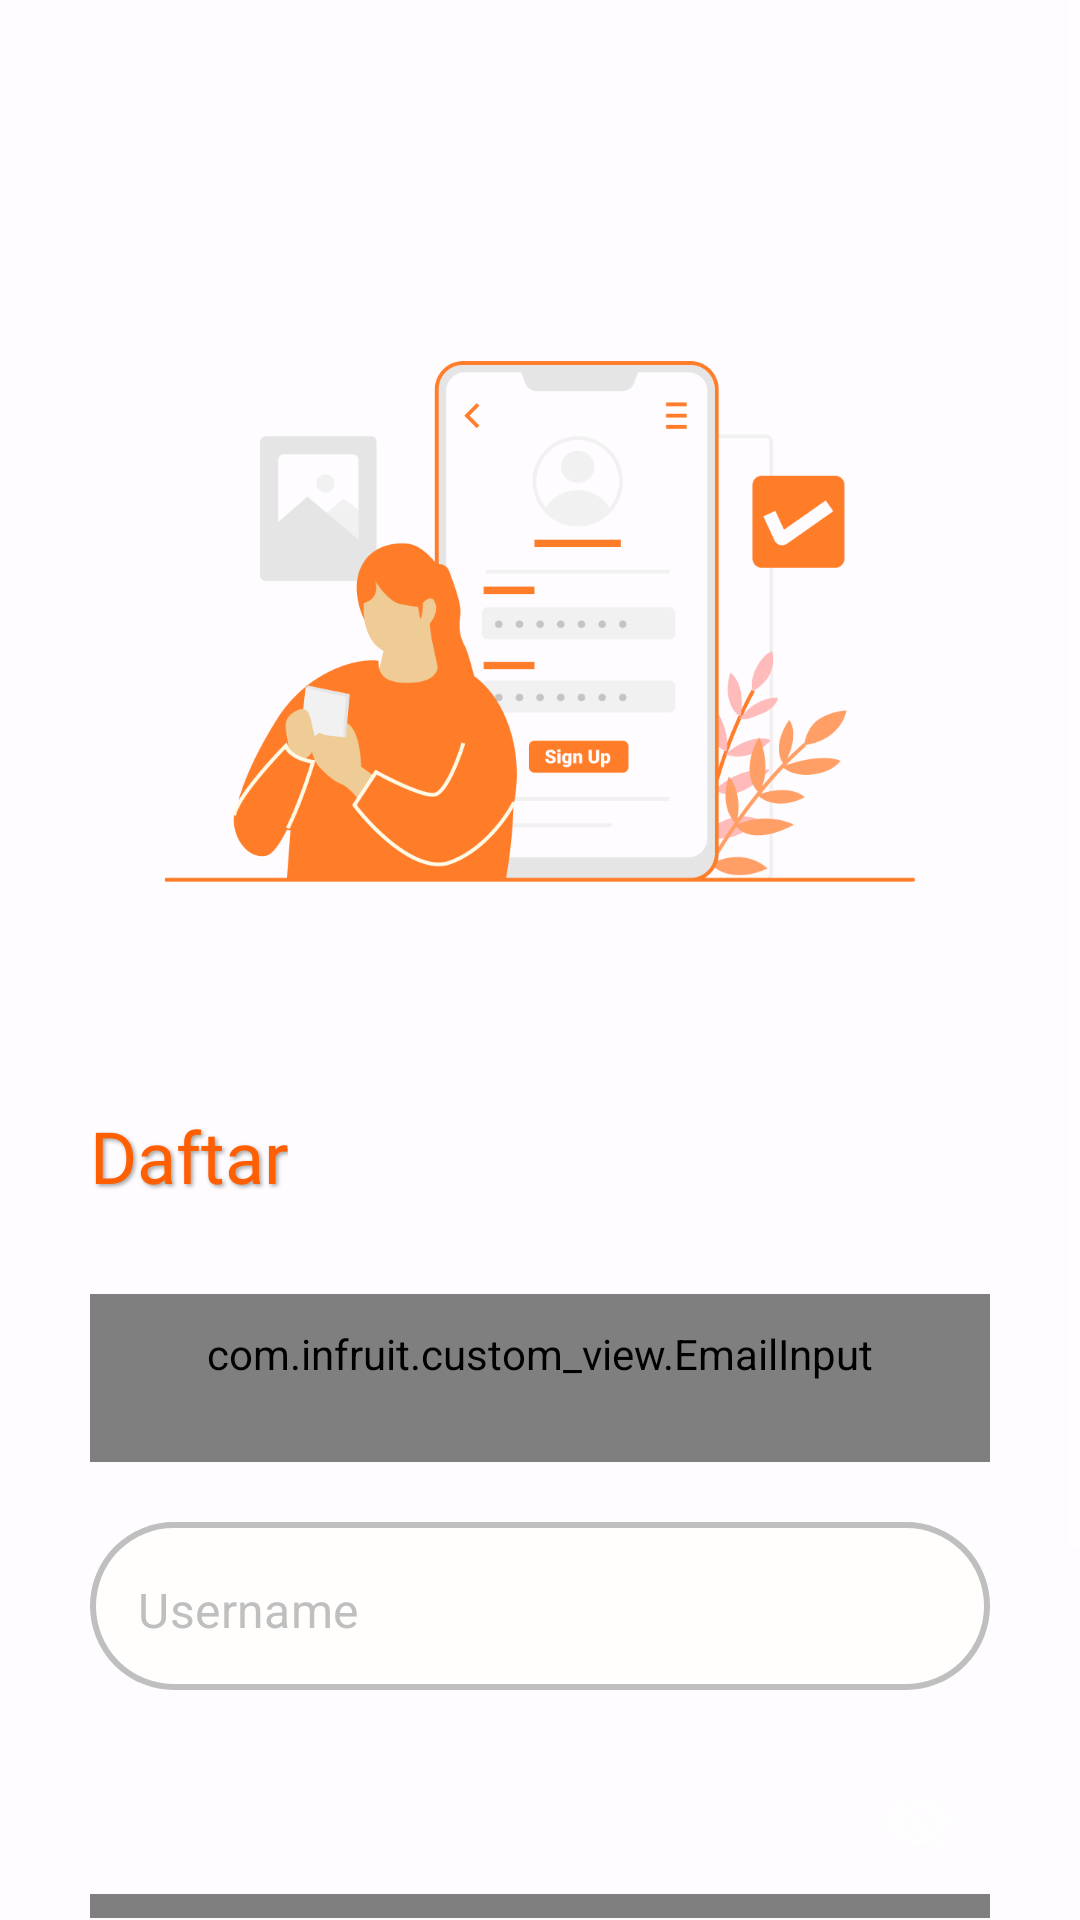

Reconstruct the res/layout file that produces this screen, plus the resources it refers to.
<!-- AndroidManifest.xml: application theme Theme.InFruit -->
<!-- res/layout/activity_sign_in.xml -->
<?xml version="1.0" encoding="utf-8"?>
<ScrollView xmlns:android="http://schemas.android.com/apk/res/android"
    xmlns:app="http://schemas.android.com/apk/res-auto"
    xmlns:tools="http://schemas.android.com/tools"
    android:id="@+id/main"
    android:layout_width="match_parent"
    android:layout_height="match_parent"
    android:background="@color/white"
    tools:context=".ui.auth.sign_in.SignInActivity">

    <androidx.constraintlayout.widget.ConstraintLayout
        android:layout_width="match_parent"
        android:layout_height="wrap_content">

        <ImageView
            android:id="@+id/iv_illussignin"
            android:layout_width="0dp"
            android:layout_height="300dp"
            android:layout_marginHorizontal="55dp"
            android:layout_marginTop="49dp"
            android:alpha="1"
            android:contentDescription="Logo Sign In"
            android:src="@drawable/ic_signin"
            app:layout_constraintEnd_toEndOf="parent"
            app:layout_constraintStart_toStartOf="parent"
            app:layout_constraintTop_toTopOf="parent" />

        <RelativeLayout
            android:id="@+id/header"
            android:layout_width="0dp"
            android:layout_height="wrap_content"
            android:paddingHorizontal="30dp"
            android:paddingVertical="20dp"
            app:layout_constraintBottom_toBottomOf="parent"
            app:layout_constraintEnd_toEndOf="parent"
            app:layout_constraintHorizontal_bias="0.0"
            app:layout_constraintStart_toStartOf="parent"
            app:layout_constraintTop_toBottomOf="@+id/iv_illussignin"
            app:layout_constraintVertical_bias="0.277">

            <TextView
                android:id="@+id/tv_signin"
                android:layout_width="wrap_content"
                android:layout_height="wrap_content"
                android:layout_alignParentStart="true"
                android:layout_alignParentTop="true"
                android:layout_centerHorizontal="true"
                android:layout_marginBottom="20dp"
                android:fontFamily="@font/poppins_extrabold"
                android:shadowColor="@color/light_gray"
                android:shadowDx="2"
                android:shadowDy="2"
                android:shadowRadius="3"
                android:text="Daftar"
                android:textColor="@color/orange_main"
                android:textSize="24sp" />

            <com.google.android.material.textfield.TextInputLayout
                android:id="@+id/email_input_layout"
                android:layout_width="match_parent"
                android:layout_height="@dimen/edit_text"
                app:boxStrokeWidth="0dp"
                app:boxStrokeWidthFocused="0dp"
                android:layout_below="@+id/tv_signin"
                android:layout_marginTop="10dp"
                app:hintEnabled="false">

                <com.infruit.custom_view.EmailInput
                    android:id="@+id/et_email"
                    android:layout_width="match_parent"
                    android:paddingBottom="@dimen/body_1"
                    android:layout_height="match_parent"
                    android:background="@drawable/background_edit_text"
                    android:textColor="@color/black"
                    android:textColorHint="@color/soft_gray" />
            </com.google.android.material.textfield.TextInputLayout>

            <com.google.android.material.textfield.TextInputLayout
                android:id="@+id/username_input_layout"
                android:layout_width="match_parent"
                android:layout_height="@dimen/edit_text"
                app:boxStrokeWidth="0dp"
                app:boxStrokeWidthFocused="0dp"
                android:layout_below="@+id/email_input_layout"
                android:layout_marginTop="20dp"
                app:hintEnabled="false">

                <com.google.android.material.textfield.TextInputEditText
                    android:id="@+id/et_username"
                    android:layout_width="match_parent"
                    android:layout_height="match_parent"
                    android:background="@drawable/background_edit_text"
                    android:drawablePadding="8dp"
                    android:paddingBottom="@dimen/body_1"
                    android:hint="Username"
                    android:textColor="@color/black"
                    android:textColorHint="@color/soft_gray" />
            </com.google.android.material.textfield.TextInputLayout>

            <com.google.android.material.textfield.TextInputLayout
                android:id="@+id/password_input_layout"
                android:layout_width="match_parent"
                android:layout_height="@dimen/edit_text"
                app:boxStrokeWidth="0dp"
                app:boxStrokeWidthFocused="0dp"
                android:layout_below="@+id/username_input_layout"
                android:layout_marginTop="20dp"
                app:endIconMode="password_toggle"
                app:hintEnabled="false">

                <com.infruit.custom_view.PasswordInput
                    android:id="@+id/et_password"
                    android:layout_width="match_parent"
                    android:layout_height="match_parent"
                    android:background="@drawable/background_edit_text"
                    android:inputType="textPassword"
                    android:textColor="@color/black"
                    android:paddingBottom="@dimen/body_1"
                    android:textColorHint="@color/soft_gray" />
            </com.google.android.material.textfield.TextInputLayout>

            <TextView
                android:id="@+id/password_hint"
                android:layout_width="wrap_content"
                android:layout_height="wrap_content"
                android:layout_below="@+id/password_input_layout"
                android:layout_marginTop="5dp"
                android:text="Minimal 8 huruf"
                android:textColor="@color/dark_gray"
                android:textSize="12sp" />

            <com.google.android.material.button.MaterialButton
                android:id="@+id/btn_register"
                android:layout_width="match_parent"
                android:layout_height="wrap_content"
                android:layout_below="@id/password_hint"
                android:layout_marginTop="10dp"
                android:backgroundTint="@color/orange_main"
                android:padding="16dp"
                android:text="Daftar"
                android:textAllCaps="false"
                android:textColor="@color/white"
                android:textSize="18sp"
                app:cornerRadius="56dp" />

            <RelativeLayout
                android:id="@+id/register_container"
                android:layout_width="wrap_content"
                android:layout_height="wrap_content"
                android:layout_below="@+id/btn_register"
                android:layout_centerHorizontal="true"
                android:layout_marginTop="16dp">

                <TextView
                    android:id="@+id/tv_register"
                    android:layout_width="wrap_content"
                    android:layout_height="wrap_content"
                    android:text="Sudah punya akun? "
                    android:textColor="@color/dark_gray"
                    android:textSize="14sp" />

                <TextView
                    android:id="@+id/tv_login_here"
                    android:layout_width="wrap_content"
                    android:layout_height="wrap_content"
                    android:layout_toEndOf="@+id/tv_register"
                    android:clickable="true"
                    android:focusable="true"
                    android:text="Masuk"
                    android:textColor="@color/orange_main"
                    android:textSize="14sp" />

            </RelativeLayout>

            
            
            
            
            
            
            

            
            
            
            
            
            
            

            
            
            
            
            
            
            
            
            
            

            

        </RelativeLayout>

    </androidx.constraintlayout.widget.ConstraintLayout>

</ScrollView>
<!-- resources referenced by this layout -->
<resources>
  <color name="black">#FF000000</color>
  <color name="dark_gray">#4A4A4A</color>
  <color name="light_gray">#A1A1A1</color>
  <color name="orange_main">#FF5F00</color>
  <color name="soft_gray">#BFBFBF</color>
  <color name="white">#FEFCFF</color>
  <dimen name="body_1">16sp</dimen>
  <dimen name="edit_text">56dp</dimen>
  <!-- drawable background_edit_text (drawable) -->
  <?xml version="1.0" encoding="utf-8"?>
  <shape xmlns:android="http://schemas.android.com/apk/res/android"
      android:shape="rectangle">
  
      <solid android:color="@color/white_secondary"/>
      <corners android:radius="56dp"/>
      <stroke
          android:width="2dp"
          android:color="@color/soft_gray"/>
  </shape>
  <!-- drawable ic_signin: png bitmap (drawable, 49507 bytes) -->
  <style name="Theme.InFruit" parent="Base.Theme.InFruit" />
  <color name="white_secondary">#FFFEFD</color>
  <style name="Base.Theme.InFruit" parent="Theme.MaterialComponents">
      
          <item name="colorPrimary">@color/orange_main</item>
          <item name="colorPrimaryVariant">@color/orange_main</item>
          <item name="colorOnPrimary">@color/light_gray</item>
          <item name="android:colorControlHighlight">@color/dark_gray</item>
      
          <item name="colorSecondary">@color/dark_gray</item>
          <item name="colorSecondaryVariant">@color/orange_secondary</item>
          <item name="colorOnSecondary">@color/dark_gray</item>
          
          <item name="android:statusBarColor">@color/orange_main</item>
      </style>
  <color name="orange_secondary">#FF7D29</color>
</resources>
